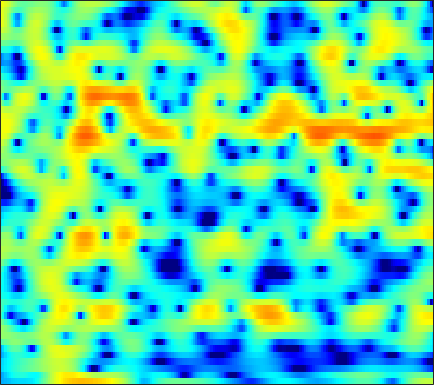

The data file committed next to this chart (first rows):
-7.9909, -7.8856, -7.6388, -7.3166, -7.0561, -6.7355, -6.5035, -6.3314, -6.2432, -6.1785, -6.1996, -6.1898, -6.1254, -5.9924, -5.7522, -5.2703, -4.5753, -3.9204, -2.9147, -1.8478, -0.7567, 0.057841, 1.0671, 2.0106
-8.496, -7.838, -6.877, -5.967, -5.358, -4.69, -4.157, -3.874, -3.614, -3.527, -3.574, -3.708, -4.002, -4.375, -4.653, -4.901, -4.832, -4.492, -3.651, -2.513, -1.247, -0.3123, 0.8573, 1.921
-6.408, -5.956, -5.364, -4.793, -4.373, -3.85, -3.36, -3.028, -2.608, -2.243, -1.906, -1.678, -1.382, -1.098, -0.8867, -0.5915, -0.2791, -0.03114, 0.3165, 0.6838, 1.065, 1.347, 1.711, 2.04
-6.524, -6.079, -5.511, -4.95, -4.554, -4.059, -3.589, -3.273, -2.885, -2.54, -2.22, -1.981, -1.665, -1.339, -1.075, -0.7005, -0.2972, 0.0124, 0.441, 0.8722, 1.287, 1.585, 1.942, 2.247
-8.437, -7.414, -6.166, -5.133, -4.516, -3.881, -3.46, -3.27, -3.227, -3.363, -3.646, -3.918, -4.308, -4.513, -4.458, -3.99, -3.13, -2.331, -1.204, -0.1147, 0.855, 1.503, 2.23, 2.816
-7.929, -6.255, -4.481, -3.145, -2.392, -1.693, -1.39, -1.364, -1.635, -2.308, -3.428, -4.69, -7.171, -11.03, -14.58, -13.22, -8.071, -5.226, -2.464, -0.4696, 1.001, 1.837, 2.666, 3.235
-1.806, -1.345, -0.7869, -0.314, -0.0424, 0.2221, 0.349, 0.3587, 0.2603, 0.04615, -0.2405, -0.5047, -0.7834, -0.9481, -0.9643, -0.757, -0.3279, 0.111, 0.7128, 1.288, 1.73, 1.941, 2.032, 1.862
0.6244, 0.6059, 0.5559, 0.4374, 0.3149, 0.1187, -0.1119, -0.279, -0.4889, -0.6373, -0.7275, -0.7111, -0.5966, -0.3679, -0.1292, 0.2593, 0.6714, 0.9764, 1.361, 1.669, 1.839, 1.865, 1.716, 1.327
1.132, 0.702, 0.05835, -0.6639, -1.275, -2.136, -3.065, -3.792, -4.765, -5.596, -5.984, -5.925, -5.229, -4.115, -3.211, -1.97, -0.8383, -0.08203, 0.7744, 1.477, 2, 2.281, 2.517, 2.569
-0.2058, -1.153, -2.479, -3.812, -4.776, -6.03, -7.38, -8.595, -10.82, -14.37, -21.95, -26.52, -15.08, -9.752, -7.141, -4.609, -2.704, -1.535, -0.2567, 0.7701, 1.616, 2.152, 2.75, 3.231
-2.339, -4.296, -7.763, -12.17, -15.36, -14.74, -11.75, -10.26, -8.963, -8.328, -7.739, -7.211, -6.263, -5.245, -4.451, -3.506, -2.781, -2.325, -1.77, -1.126, -0.2899, 0.4541, 1.548, 2.61
-1.675, -2.95, -4.801, -6.513, -7.252, -7.306, -6.512, -5.729, -4.711, -3.873, -3.214, -2.835, -2.503, -2.398, -2.489, -2.94, -3.924, -5.195, -8.025, -12.69, -12.25, -7.602, -2.978, 0.1629
-2.275, -2.552, -2.971, -3.404, -3.646, -3.842, -3.852, -3.78, -3.555, -3.258, -2.905, -2.651, -2.389, -2.208, -2.182, -2.324, -2.719, -3.148, -3.74, -4.068, -3.567, -2.625, -0.9779, 0.7008
-3.951, -4.059, -4.382, -4.85, -5.28, -5.863, -6.341, -6.559, -6.582, -6.195, -5.516, -4.862, -3.921, -3.027, -2.425, -1.703, -1.078, -0.6747, -0.1664, 0.3463, 0.9, 1.345, 1.96, 2.545
-4.356, -4.773, -5.602, -6.767, -7.921, -9.938, -12.73, -15.5, -18.45, -15.71, -11.52, -8.98, -6.305, -4.2, -2.912, -1.473, -0.2759, 0.4857, 1.347, 2.067, 2.658, 3.023, 3.401, 3.656
-3.963, -4.638, -5.73, -7.07, -8.205, -9.896, -11.62, -12.74, -13.31, -12.21, -10.01, -8.173, -5.875, -3.866, -2.549, -1.025, 0.2476, 1.06, 1.97, 2.697, 3.252, 3.556, 3.82, 3.913
-3.558, -4.509, -6.004, -7.674, -8.975, -10.48, -11.37, -11.37, -10.55, -9.107, -7.403, -6.078, -4.373, -2.806, -1.732, -0.4647, 0.6144, 1.299, 2.066, 2.671, 3.118, 3.363, 3.563, 3.617
-2.442, -3.576, -5.489, -8.065, -10.72, -16.3, -31.3, -21.03, -13.18, -9.126, -6.393, -4.8, -3.073, -1.683, -0.8157, 0.1471, 0.9108, 1.381, 1.861, 2.219, 2.485, 2.629, 2.775, 2.869
-0.08117, -0.7932, -1.879, -3.088, -3.992, -5.01, -5.499, -5.399, -4.704, -3.655, -2.541, -1.759, -0.8471, -0.104, 0.325, 0.7216, 0.9331, 0.9803, 0.9148, 0.7401, 0.5378, 0.4187, 0.3821, 0.5398
1.744, 1.466, 1.052, 0.6269, 0.3351, 0.03724, -0.1363, -0.1681, -0.06884, 0.1497, 0.4268, 0.6405, 0.8874, 1.032, 1.039, 0.8757, 0.4629, -0.04741, -1.026, -2.39, -4.157, -5.574, -6.887, -6.427
1.892, 1.873, 1.781, 1.629, 1.481, 1.273, 1.079, 0.9789, 0.9111, 0.9203, 1.015, 1.116, 1.232, 1.264, 1.193, 0.9191, 0.3556, -0.305, -1.603, -3.515, -6.25, -9.026, -12.92, -11.73
1.113, 1.337, 1.443, 1.322, 1.097, 0.6153, 0.03902, -0.4085, -0.8709, -0.9841, -0.6692, -0.2238, 0.4765, 1.121, 1.486, 1.737, 1.697, 1.463, 0.8924, 0.05417, -0.9556, -1.744, -2.655, -3.283
0.1192, 0.6198, 0.8981, 0.7273, 0.2859, -0.7954, -2.617, -4.667, -8.634, -11.72, -7.799, -4.508, -1.369, 0.7684, 1.907, 2.948, 3.549, 3.757, 3.736, 3.419, 2.816, 2.177, 1.051, -0.4931
-2.719, -2.054, -1.533, -1.42, -1.631, -2.277, -3.408, -4.503, -5.986, -6.491, -5.278, -3.742, -1.688, 0.0424, 1.09, 2.184, 2.955, 3.339, 3.607, 3.604, 3.33, 2.947, 2.169, 1.085
-5.429, -4.631, -3.842, -3.336, -3.123, -3.022, -3.032, -3.079, -3.087, -2.939, -2.57, -2.149, -1.44, -0.6403, -0.04677, 0.7411, 1.461, 1.925, 2.435, 2.774, 2.925, 2.902, 2.708, 2.329
-6.595, -5.874, -5.099, -4.5, -4.146, -3.781, -3.526, -3.409, -3.319, -3.292, -3.28, -3.25, -3.11, -2.772, -2.323, -1.488, -0.4695, 0.3406, 1.36, 2.236, 2.909, 3.262, 3.539, 3.592
-8.133, -7.797, -7.316, -6.792, -6.384, -5.866, -5.482, -5.293, -5.261, -5.54, -6.237, -7.094, -8.706, -10.3, -10.24, -7.891, -4.796, -2.742, -0.5174, 1.207, 2.51, 3.253, 3.952, 4.365
-12.92, -13.28, -13.25, -12.49, -11.56, -10.21, -8.965, -8.238, -7.638, -7.532, -8.023, -8.867, -10.75, -13.15, -13.43, -10.15, -6.303, -3.943, -1.464, 0.4244, 1.863, 2.704, 3.552, 4.13
-20.23, -24.04, -35.47, -24.32, -18.99, -14.56, -11.61, -9.988, -8.396, -7.305, -6.597, -6.226, -5.813, -5.324, -4.777, -3.787, -2.557, -1.578, -0.3034, 0.8392, 1.803, 2.407, 3.056, 3.537
-18.7, -18.92, -18.47, -16.75, -14.91, -12.31, -9.917, -8.369, -6.636, -5.236, -4.116, -3.424, -2.636, -1.94, -1.447, -0.7913, -0.1335, 0.3505, 0.9764, 1.556, 2.069, 2.389, 2.731, 2.97
-20.17, -17.68, -14.46, -11.69, -9.864, -7.654, -5.738, -4.494, -3.062, -1.889, -0.9466, -0.3798, 0.2093, 0.6566, 0.9076, 1.174, 1.385, 1.533, 1.723, 1.921, 2.117, 2.239, 2.335, 2.308
-14.2, -11.68, -8.542, -5.962, -4.338, -2.513, -1.03, -0.09827, 0.9289, 1.709, 2.247, 2.498, 2.642, 2.56, 2.368, 1.95, 1.425, 1.041, 0.6786, 0.6094, 0.8205, 1.085, 1.374, 1.405
-3.522, -2.865, -1.821, -0.7185, 0.06266, 1.008, 1.822, 2.334, 2.864, 3.205, 3.329, 3.268, 2.942, 2.274, 1.507, 0.02271, -2.152, -4.352, -7.66, -8.229, -5.263, -3.146, -1.183, -0.08438
-0.2903, -0.06854, 0.2552, 0.5753, 0.8046, 1.087, 1.33, 1.486, 1.622, 1.678, 1.615, 1.462, 1.064, 0.3907, -0.349, -1.729, -3.663, -5.497, -7.95, -8.277, -6.062, -4.218, -2.246, -0.8766
0.6675, 0.5618, 0.3483, 0.06695, -0.166, -0.4861, -0.773, -0.9343, -1.026, -0.9979, -0.8937, -0.8237, -0.7915, -0.8805, -1.045, -1.371, -1.78, -2.064, -2.285, -2.208, -1.811, -1.378, -0.719, -0.06525
1.53, 1.118, 0.377, -0.6045, -1.515, -2.929, -4.381, -5.229, -5.563, -4.953, -3.898, -3.102, -2.19, -1.509, -1.131, -0.7748, -0.5203, -0.368, -0.189, -0.009819, 0.1811, 0.3413, 0.5645, 0.7907
2.968, 2.498, 1.562, 0.1417, -1.38, -4.288, -9.046, -15.99, -20.95, -10.1, -5.951, -4.071, -2.418, -1.317, -0.7069, -0.08069, 0.4192, 0.725, 1.048, 1.263, 1.349, 1.326, 1.168, 0.8755
4.059, 4.035, 3.635, 2.807, 1.924, 0.4578, -1.155, -2.212, -2.937, -2.838, -2.393, -2.066, -1.783, -1.593, -1.433, -1.056, -0.4904, 0.001042, 0.6192, 1.066, 1.242, 1.127, 0.5927, -0.4674
3.846, 4.28, 4.442, 4.236, 3.905, 3.268, 2.487, 1.863, 0.9644, -0.005656, -1.169, -2.299, -4.236, -6.767, -8.638, -8.934, -6.541, -4.606, -2.611, -1.324, -0.6642, -0.5386, -0.8441, -1.702
3.994, 4.23, 4.343, 4.253, 4.057, 3.643, 3.078, 2.547, 1.668, 0.542, -0.9242, -2.324, -4.727, -7.913, -10.49, -11.22, -8.412, -6.302, -4.213, -2.892, -2.182, -1.935, -1.916, -2.218
4.038, 3.916, 3.753, 3.573, 3.417, 3.181, 2.866, 2.551, 2.02, 1.327, 0.4732, -0.252, -1.305, -2.307, -2.902, -3.341, -3.363, -3.195, -2.898, -2.663, -2.511, -2.49, -2.64, -2.981
3.123, 2.642, 2.188, 2.005, 2.042, 2.219, 2.411, 2.511, 2.524, 2.379, 2.077, 1.745, 1.196, 0.5828, 0.09983, -0.556, -1.172, -1.609, -2.128, -2.51, -2.73, -2.854, -3.031, -3.3
0.4804, -1.246, -2.963, -2.677, -1.451, 0.3204, 1.764, 2.578, 3.308, 3.699, 3.788, 3.679, 3.329, 2.721, 2.1, 1.029, -0.3535, -1.561, -3.248, -4.564, -4.936, -4.529, -3.602, -2.856
-1.283, -4.572, -9.851, -7.794, -4.233, -0.93, 1.189, 2.278, 3.282, 3.886, 4.171, 4.208, 4.004, 3.477, 2.837, 1.605, -0.269, -2.296, -6.489, -15.56, -15.98, -8.758, -4.275, -1.967
0.3943, -0.4132, -1.183, -1.4, -1.226, -0.7342, -0.1605, 0.2093, 0.6593, 1.036, 1.349, 1.525, 1.64, 1.605, 1.432, 0.9518, 0.2087, -0.5264, -1.569, -2.272, -2.286, -1.777, -0.8103, 0.09064
-0.4972, -0.9801, -1.61, -2.197, -2.607, -3.139, -3.647, -3.964, -4.253, -4.208, -3.756, -3.209, -2.325, -1.448, -0.8729, -0.2844, 0.1273, 0.3515, 0.582, 0.793, 1.06, 1.312, 1.659, 1.985
-2.803, -3.305, -4.062, -4.969, -5.786, -7.126, -8.866, -10.49, -13.16, -15.12, -13.31, -10.62, -7.373, -4.85, -3.348, -1.734, -0.5041, 0.2364, 1.019, 1.609, 2.088, 2.371, 2.681, 2.92
-5.804, -6.163, -6.764, -7.59, -8.407, -9.761, -11.53, -13.2, -15.85, -17.64, -15.41, -12.36, -8.659, -5.711, -3.905, -1.946, -0.414, 0.4898, 1.429, 2.123, 2.598, 2.836, 3.038, 3.136
-9.631, -8.984, -8.632, -8.924, -9.498, -10.65, -12.03, -12.79, -12.85, -11.71, -9.729, -7.959, -5.548, -3.339, -1.858, -0.1693, 1.174, 1.953, 2.715, 3.207, 3.425, 3.429, 3.262, 2.929
-10.04, -8.369, -7.395, -7.519, -8.32, -10.51, -14.83, -22.02, -22.11, -12.27, -7.487, -4.927, -2.262, -0.1555, 1.129, 2.501, 3.513, 4.059, 4.493, 4.602, 4.376, 3.993, 3.164, 1.954
-3.741, -3.618, -3.61, -3.925, -4.427, -5.345, -6.29, -6.741, -6.316, -4.777, -2.817, -1.361, 0.3482, 1.794, 2.677, 3.58, 4.185, 4.442, 4.518, 4.248, 3.647, 2.953, 1.662, -0.1339
-0.6791, -0.7818, -0.9656, -1.218, -1.414, -1.65, -1.783, -1.726, -1.436, -0.8823, -0.1283, 0.4997, 1.334, 2.083, 2.545, 2.999, 3.222, 3.216, 2.968, 2.444, 1.632, 0.8303, -0.4568, -1.936
1.249, 1.1, 0.824, 0.5007, 0.2604, -0.03234, -0.2245, -0.2519, -0.1265, 0.1914, 0.6613, 1.06, 1.613, 2.096, 2.379, 2.609, 2.618, 2.458, 1.994, 1.243, 0.1657, -0.8466, -2.462, -4.275
2.998, 2.669, 2.079, 1.349, 0.7222, -0.1203, -0.8215, -1.162, -1.194, -0.7602, -0.01887, 0.6172, 1.43, 2.104, 2.482, 2.768, 2.791, 2.625, 2.126, 1.259, -0.008461, -1.272, -3.494, -6.641
4.154, 3.595, 2.571, 1.161, -0.2044, -2.521, -5.495, -7.737, -8.253, -5.607, -2.834, -1.169, 0.509, 1.706, 2.334, 2.858, 3.058, 3.003, 2.664, 2.007, 1.024, 0.05432, -1.545, -3.481
4.075, 3.495, 2.418, 0.924, -0.5211, -3.039, -6.304, -8.958, -9.668, -6.683, -3.784, -2.11, -0.4366, 0.7683, 1.415, 2.006, 2.312, 2.365, 2.223, 1.872, 1.303, 0.7601, -0.08664, -0.9724
3.801, 3.417, 2.688, 1.734, 0.8935, -0.3016, -1.394, -2.007, -2.395, -2.265, -1.76, -1.268, -0.5902, 0.01934, 0.4108, 0.8152, 1.075, 1.173, 1.165, 0.9962, 0.684, 0.3587, -0.1874, -0.841
4.314, 4.101, 3.599, 2.896, 2.272, 1.378, 0.4655, -0.1274, -0.772, -1.178, -1.325, -1.298, -1.109, -0.8519, -0.6304, -0.355, -0.1151, 0.03368, 0.1666, 0.1839, 0.0911, -0.07932, -0.4598, -1.084
